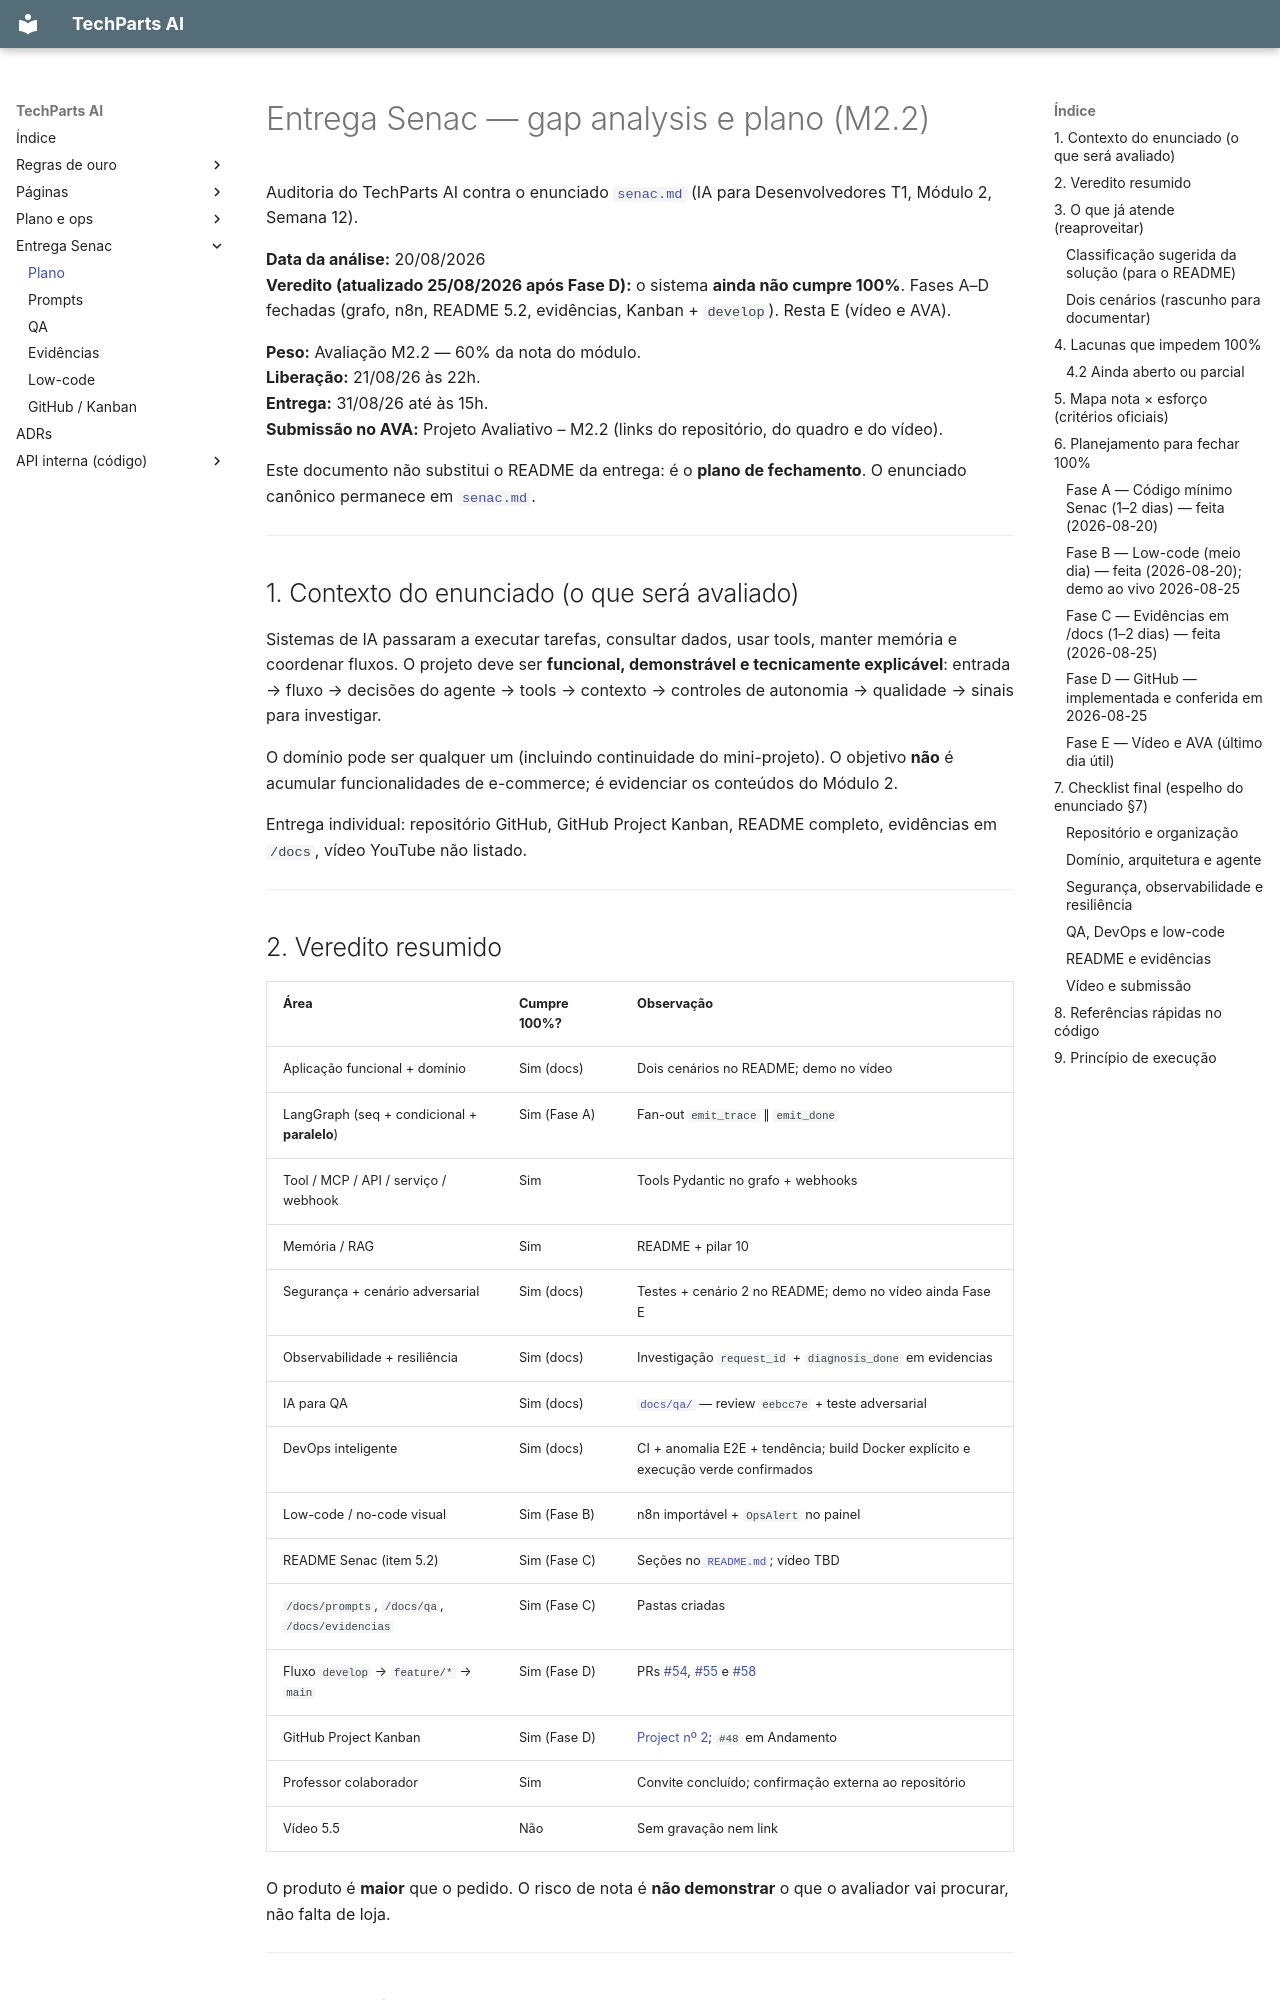

repository: henriqueferraz/manuais_projeto · page: entrega/index.html · generator: mkdocs

# Entrega Senac — gap analysis e plano (M2.2)

Auditoria do TechParts AI contra o enunciado [`senac.md`](senac.md) (IA para Desenvolvedores T1, Módulo 2, Semana 12).

**Data da análise:** 20/08/2026  
**Veredito (atualizado 25/08/2026 após Fase D):** o sistema **ainda não cumpre 100%**. Fases A–D fechadas (grafo, n8n, README 5.2, evidências, Kanban + `develop`). Resta E (vídeo e AVA).

**Peso:** Avaliação M2.2 — 60% da nota do módulo.  
**Liberação:** 21/08/26 às 22h.  
**Entrega:** 31/08/26 até às 15h.  
**Submissão no AVA:** Projeto Avaliativo – M2.2 (links do repositório, do quadro e do vídeo).

Este documento não substitui o README da entrega: é o **plano de fechamento**. O enunciado canônico permanece em [`senac.md`](senac.md).

---

## 1. Contexto do enunciado (o que será avaliado)

Sistemas de IA passaram a executar tarefas, consultar dados, usar tools, manter memória e coordenar fluxos. O projeto deve ser **funcional, demonstrável e tecnicamente explicável**: entrada → fluxo → decisões do agente → tools → contexto → controles de autonomia → qualidade → sinais para investigar.

O domínio pode ser qualquer um (incluindo continuidade do mini-projeto). O objetivo **não** é acumular funcionalidades de e-commerce; é evidenciar os conteúdos do Módulo 2.

Entrega individual: repositório GitHub, GitHub Project Kanban, README completo, evidências em `/docs`, vídeo YouTube não listado.

---

## 2. Veredito resumido

| Área | Cumpre 100%? | Observação |
|---|---|---|
| Aplicação funcional + domínio | Sim (docs) | Dois cenários no README; demo no vídeo |
| LangGraph (seq + condicional + **paralelo**) | Sim (Fase A) | Fan-out `emit_trace` ∥ `emit_done` |
| Tool / MCP / API / serviço / webhook | Sim | Tools Pydantic no grafo + webhooks |
| Memória / RAG | Sim | README + pilar 10 |
| Segurança + cenário adversarial | Sim (docs) | Testes + cenário 2 no README; demo no vídeo ainda Fase E |
| Observabilidade + resiliência | Sim (docs) | Investigação `request_id` + `diagnosis_done` em evidencias |
| IA para QA | Sim (docs) | [`docs/qa/`](qa/README.md) — review `eebcc7e` + teste adversarial |
| DevOps inteligente | Sim (docs) | CI + anomalia E2E + tendência; build Docker explícito e execução verde confirmados |
| Low-code / no-code visual | Sim (Fase B) | n8n importável + `OpsAlert` no painel |
| README Senac (item 5.2) | Sim (Fase C) | Seções no [`README.md`](../README.md); vídeo TBD |
| `/docs/prompts`, `/docs/qa`, `/docs/evidencias` | Sim (Fase C) | Pastas criadas |
| Fluxo `develop` → `feature/*` → `main` | Sim (Fase D) | PRs [#54](https://github.com/henriqueferraz/manuais_projeto/pull/54), [#55](https://github.com/henriqueferraz/manuais_projeto/pull/55) e [#58](https://github.com/henriqueferraz/manuais_projeto/pull/58) |
| GitHub Project Kanban | Sim (Fase D) | [Project nº 2](https://github.com/users/henriqueferraz/projects/2); `#48` em Andamento |
| Professor colaborador | Sim | Convite concluído; confirmação externa ao repositório |
| Vídeo 5.5 | Não | Sem gravação nem link |

O produto é **maior** que o pedido. O risco de nota é **não demonstrar** o que o avaliador vai procurar, não falta de loja.

---
